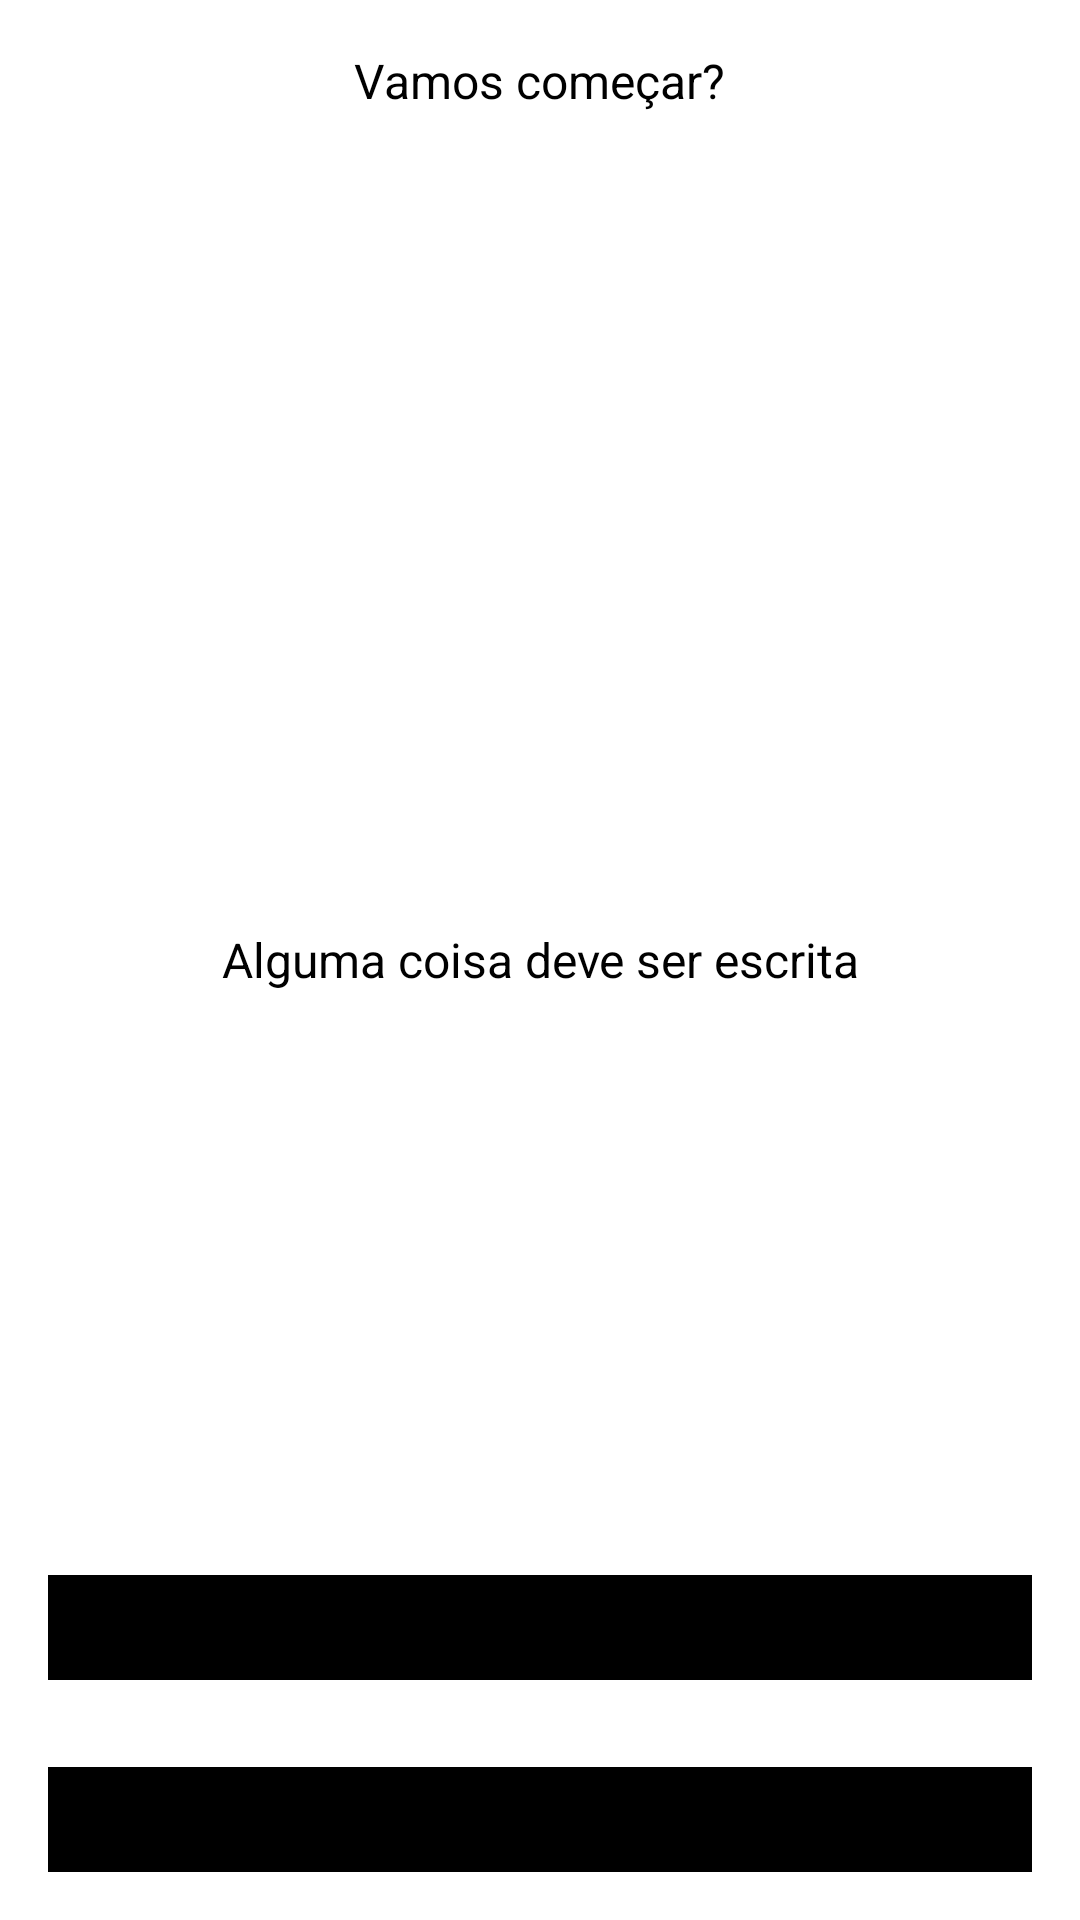

Reconstruct the res/layout file that produces this screen, plus the resources it refers to.
<!-- AndroidManifest.xml: application theme motivap_Theme.MotivationApp -->
<!-- res/layout/motivap_activity_user.xml -->
<?xml version="1.0" encoding="utf-8"?>
<RelativeLayout xmlns:android="http://schemas.android.com/apk/res/android"
    xmlns:tools="http://schemas.android.com/tools"
    android:layout_width="match_parent"
    android:layout_height="match_parent"
    tools:context=".UserActivity">

    <TextView
        android:id="@+id/tv_head"
        android:layout_width="wrap_content"
        android:layout_height="wrap_content"
        android:layout_centerHorizontal="true"
        android:layout_marginTop="@dimen/motivap_8dp"
        android:contentDescription="@string/motivap_cd_sv_user_tv_head"
        android:importantForAccessibility="yes"
        android:padding="@dimen/motivap_8dp"
        android:text="@string/motivap_sv_user_tv_head"
        android:textColor="@color/motivap_black"
        android:textSize="@dimen/motivap_16sp" />

    <TextView
        android:id="@+id/tv_text"
        android:layout_width="match_parent"
        android:layout_height="wrap_content"
        android:layout_centerInParent="true"
        android:layout_marginStart="@dimen/motivap_16dp"
        android:layout_marginTop="@dimen/motivap_16dp"
        android:layout_marginEnd="@dimen/motivap_16dp"
        android:layout_marginBottom="@dimen/motivap_16dp"
        android:gravity="center"
        android:importantForAccessibility="yes"
        android:padding="@dimen/motivap_8dp"
        android:text="@string/motivap_sv_tv_text"
        android:textColor="@color/motivap_black"
        android:textSize="@dimen/motivap_16sp" />

    <Button
        android:id="@+id/btn_save"
        android:layout_width="match_parent"
        android:layout_height="wrap_content"
        android:layout_alignParentBottom="true"
        android:layout_centerHorizontal="true"
        android:layout_marginEnd="@dimen/motivap_16dp"
        android:layout_marginStart="@dimen/motivap_16dp"
        android:layout_marginBottom="@dimen/motivap_80dp"
        android:backgroundTint="@color/motivap_black"
        android:contentDescription="@string/motivap_cd_sv_btn_save"
        android:fontFamily="@font/motivap_cabin"
        android:importantForAccessibility="yes"
        android:padding="@dimen/motivap_8dp"
        android:text="@string/motivap_sv_btn_save"
        android:textSize="@dimen/motivap_14sp" />

    <Button
        android:id="@+id/btn_back"
        android:layout_width="match_parent"
        android:layout_height="wrap_content"
        android:layout_alignParentBottom="true"
        android:layout_marginTop="@dimen/motivap_16dp"
        android:layout_alignStart="@id/btn_save"
        android:layout_marginEnd="@dimen/motivap_16dp"
        android:layout_marginBottom="@dimen/motivap_16dp"
        android:backgroundTint="@color/motivap_black"
        android:contentDescription="@string/motivap_cd_sv_btn_save"
        android:fontFamily="@font/motivap_cabin"
        android:importantForAccessibility="yes"
        android:padding="@dimen/motivap_8dp"
        android:text="@string/motivap_sv_btn_back"
        android:textSize="@dimen/motivap_14sp" />

</RelativeLayout>
<!-- resources referenced by this layout -->
<resources>
  <color name="motivap_black">#FF000000</color>
  <dimen name="motivap_14sp">14sp</dimen>
  <dimen name="motivap_16dp">16dp</dimen>
  <dimen name="motivap_16sp">16sp</dimen>
  <dimen name="motivap_80dp">80dp</dimen>
  <dimen name="motivap_8dp">8dp</dimen>
  <string name="motivap_cd_sv_btn_save">Botão Salvar</string>
  <string name="motivap_cd_sv_user_tv_head">Vamos começar?</string>
  <string name="motivap_sv_btn_back">Voltar</string>
  <string name="motivap_sv_btn_save">Salvar</string>
  <string name="motivap_sv_tv_text">Alguma coisa deve ser escrita</string>
  <string name="motivap_sv_user_tv_head">Vamos começar?</string>
  <style name="motivap_Theme.MotivationApp" parent="Theme.MaterialComponents.DayNight.DarkActionBar">
          
          <item name="colorPrimary">@color/motivap_dark_gray</item>
          <item name="colorPrimaryVariant">@color/motivap_another_dark_gray</item>
          <item name="colorOnPrimary">@color/motivap_white</item>
          
          <item name="colorSecondary">@color/motivap_teal_200</item>
          <item name="colorSecondaryVariant">@color/motivap_teal_700</item>
          <item name="colorOnSecondary">@color/motivap_black</item>
          
          <item name="android:statusBarColor" tools:targetApi="l">?attr/colorPrimaryVariant</item>
          
      </style>
  <color name="motivap_dark_gray">#C69C9B9B</color>
  <color name="motivap_another_dark_gray">#838383</color>
  <color name="motivap_white">#FFFFFFFF</color>
  <color name="motivap_teal_200">#FF03DAC5</color>
  <color name="motivap_teal_700">#FF018786</color>
</resources>
